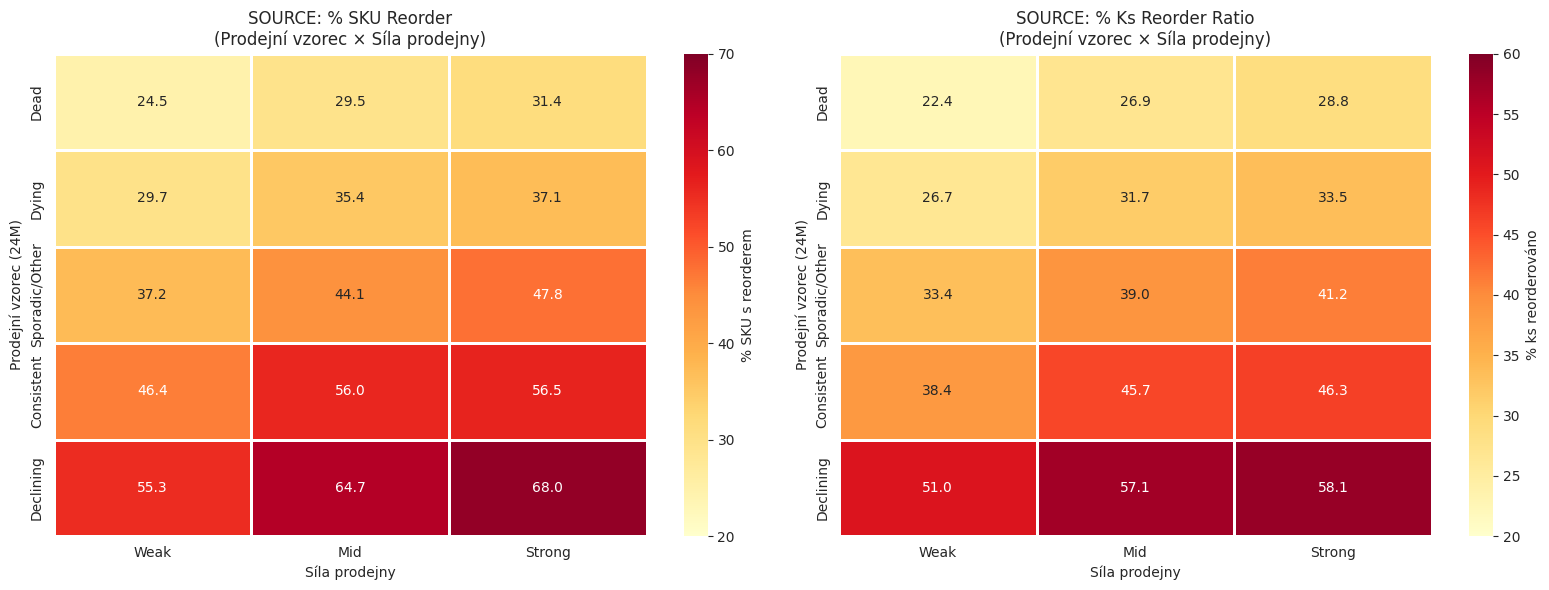
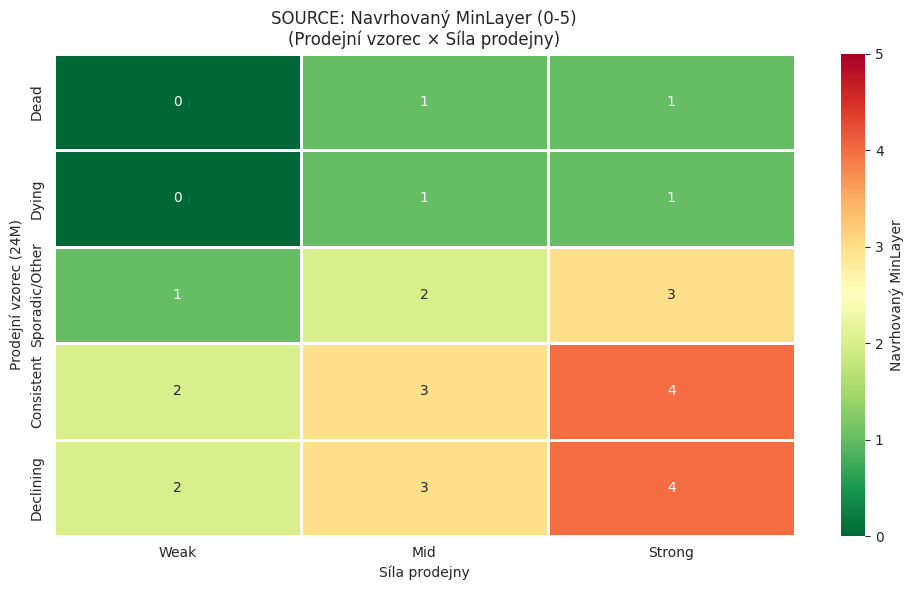
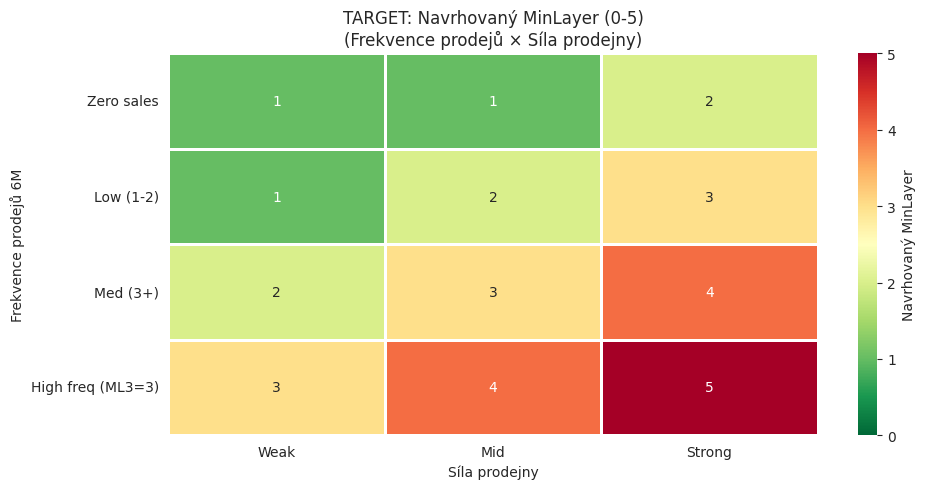
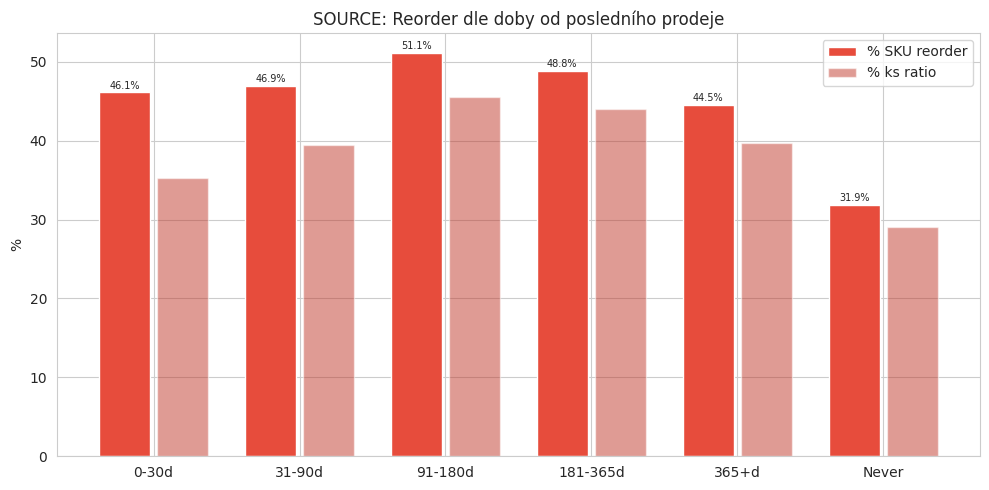

Write Python code to recreate these figures, in order.
"""
Decision Tree Analysis for MinLayer Rules
Uses aggregated data from SQL to build rule-based decision trees.
Source and Target rules are SEPARATE - they may differ.
MinLayer range: 0-5.
"""
import os
import pandas as pd
import numpy as np
import matplotlib
matplotlib.use('Agg')
import matplotlib.pyplot as plt
import seaborn as sns
from datetime import datetime

os.makedirs('reports', exist_ok=True)
sns.set_style("whitegrid")

# ============================================================
# SOURCE DATA: Sales patterns + stockout + store + reorder outcomes
# Aggregated from SQL queries (no need to connect to DB)
# ============================================================

# Sales Pattern x Store Group -> reorder rates
src_pattern_store = pd.DataFrame([
    ['Consistent', 'Weak', 431, 46.4, 38.4],
    ['Consistent', 'Mid', 1164, 56.0, 45.7],
    ['Consistent', 'Strong', 1693, 56.5, 46.3],
    ['Dead', 'Weak', 4597, 24.5, 22.4],
    ['Dead', 'Mid', 6967, 29.5, 26.9],
    ['Dead', 'Strong', 4061, 31.4, 28.8],
    ['Declining', 'Weak', 219, 55.3, 51.0],
    ['Declining', 'Mid', 569, 64.7, 57.1],
    ['Declining', 'Strong', 751, 68.0, 58.1],
    ['Dying', 'Weak', 1594, 29.7, 26.7],
    ['Dying', 'Mid', 2882, 35.4, 31.7],
    ['Dying', 'Strong', 1951, 37.1, 33.5],
    ['Sporadic/Other', 'Weak', 2003, 37.2, 33.4],
    ['Sporadic/Other', 'Mid', 4176, 44.1, 39.0],
    ['Sporadic/Other', 'Strong', 3712, 47.8, 41.2],
], columns=['Pattern', 'Store', 'cnt', 'pct_reorder_sku', 'reorder_ratio'])

# Last sale gap -> reorder rate
last_sale_gap = pd.DataFrame([
    ['0-30d', 1472, 46.1, 35.2],
    ['31-90d', 2280, 46.9, 39.4],
    ['91-180d', 3116, 51.1, 45.5],
    ['181-365d', 7850, 48.8, 44.0],
    ['365+d', 13864, 44.5, 39.7],
    ['Never', 44958, 31.9, 29.1],  # includes duplicate rows from UNION
], columns=['Gap', 'cnt', 'pct_reorder', 'reorder_ratio'])

# Target data
tgt_data = pd.DataFrame([
    [1, 'Low(1-2)', 'Weak', 467, 49.9, 50.1],
    [1, 'Low(1-2)', 'Mid', 1113, 40.3, 59.4],
    [1, 'Low(1-2)', 'Strong', 998, 34.6, 64.9],
    [1, 'Zero', 'Weak', 380, 43.7, 53.7],
    [1, 'Zero', 'Mid', 982, 39.3, 57.2],
    [1, 'Zero', 'Strong', 790, 31.8, 66.5],
    [2, 'Low(1-2)', 'Weak', 3093, 32.3, 43.6],
    [2, 'Low(1-2)', 'Mid', 8674, 27.3, 47.3],
    [2, 'Low(1-2)', 'Strong', 9421, 21.0, 56.2],
    [2, 'Med+(3+)', 'Weak', 1325, 15.4, 63.7],
    [2, 'Med+(3+)', 'Mid', 4119, 16.1, 65.5],
    [2, 'Med+(3+)', 'Strong', 5345, 11.5, 71.5],
    [3, 'Med+(3+)', 'Weak', 504, 5.2, 76.4],
    [3, 'Med+(3+)', 'Mid', 1866, 4.6, 77.8],
    [3, 'Med+(3+)', 'Strong', 2554, 3.8, 81.4],
], columns=['MinLayer3', 'SalesBucket', 'Store', 'cnt', 'pct_nothing', 'pct_allsold'])

# ============================================================
# SOURCE DECISION TREE: Propose MinLayer 0-5
# ============================================================
# Rules based on data:
# Primary factor: Sales Pattern (2yr history)
# Secondary: Store Strength
# Tertiary: Last sale gap, stockout, brand-store fit

source_rules = pd.DataFrame([
    # Pattern, Store, Current avg ML, Proposed ML, Reasoning
    ['Dead', 'Weak', 0.9, 0, 'Nejnižší reorder (24.5%), produkt mrtvý, slabý obchod'],
    ['Dead', 'Mid', 0.9, 1, 'Nízký reorder (29.5%), ale střední obchod může prodat'],
    ['Dead', 'Strong', 0.9, 1, 'Reorder 31.4% - silný obchod občas prodá mrtvý produkt'],
    ['Dying', 'Weak', 0.9, 0, 'Produkt umírá + slabý obchod = bezpečné odvézt'],
    ['Dying', 'Mid', 0.9, 1, 'Umírající, ale střední obchod = nechej 1'],
    ['Dying', 'Strong', 0.9, 1, 'Umírající + silný obchod = 37% reorder, nechej 1'],
    ['Sporadic/Other', 'Weak', 1.1, 1, 'Nepravidelný, slabý = nechej 1'],
    ['Sporadic/Other', 'Mid', 1.1, 2, 'Nepravidelný, střední = zvýšená ochrana'],
    ['Sporadic/Other', 'Strong', 1.1, 3, 'Nepravidelný, silný = 47.8% reorder! Silná ochrana'],
    ['Declining', 'Weak', 1.1, 2, '55.3% reorder! I slabý obchod reorderuje klesající produkt'],
    ['Declining', 'Mid', 1.1, 3, '64.7% reorder! Vysoká ochrana'],
    ['Declining', 'Strong', 1.1, 4, '68.0% reorder! Maximální ochrana na silných'],
    ['Consistent', 'Weak', 1.7, 2, 'Pravidelný prodejce, slabý obchod'],
    ['Consistent', 'Mid', 1.7, 3, '56% reorder, pravidelný na středním'],
    ['Consistent', 'Strong', 1.7, 4, '56.5% reorder, pravidelný na silném → musí mít hodně'],
], columns=['Pattern', 'Store', 'current_ml', 'proposed_ml', 'reasoning'])

# ============================================================
# TARGET DECISION TREE: Propose MinLayer 0-5
# ============================================================
# Target rules: goal = keep at least 1 unit after sales
# Problem: high all-sold rate (60%+)
# Solution: higher MinLayer = more units sent = more likely to keep 1

target_rules = pd.DataFrame([
    # SalesBucket, Store, Current ML, Proposed ML, Reasoning
    ['Zero', 'Weak', 1, 1, 'Slabý obchod, žádné prodeje → nechej minimum. 43.7% nic neprodáno!'],
    ['Zero', 'Mid', 1, 1, 'Střední, žádné prodeje → 1 kus stačí. 39.3% nic neprodáno'],
    ['Zero', 'Strong', 1, 2, 'Silný obchod i se zero-sellers prodá (66.5% all-sold) → potřeba 2'],
    ['Low(1-2)', 'Weak', 2, 1, 'Slabý + low = 49.9% nic. Snížit na 1!'],
    ['Low(1-2)', 'Mid', 2, 2, 'Střední + low = vyrovnané. OK jako je'],
    ['Low(1-2)', 'Strong', 2, 3, 'Silný + low = 56.2% all-sold → potřeba 3 aby zůstal 1'],
    ['Med+(3+)', 'Weak', 2, 2, 'Slabý + med = funguje dobře. 63.7% all-sold ale ok'],
    ['Med+(3+)', 'Mid', 2, 3, 'Střední + med = 65.5% all-sold → potřeba 3'],
    ['Med+(3+)', 'Strong', 2, 4, 'Silný + med = 71.5% all-sold → potřeba 4 aby zůstal 1!'],
    ['Med+(3+) High', 'Weak', 3, 3, 'MinLayer3=3, slabý = 76.4% all-sold ale OK'],
    ['Med+(3+) High', 'Mid', 3, 4, 'MinLayer3=3, střední = 77.8% all-sold → potřeba 4'],
    ['Med+(3+) High', 'Strong', 3, 5, 'MinLayer3=3, silný = 81.4% all-sold → potřeba 5!'],
], columns=['Segment', 'Store', 'current_ml', 'proposed_ml', 'reasoning'])

# ============================================================
# CHARTS
# ============================================================

# Chart: Sales pattern x store heatmap
fig, axes = plt.subplots(1, 2, figsize=(16, 6))

pivot_sku = src_pattern_store.pivot(index='Pattern', columns='Store', values='pct_reorder_sku')
pivot_sku = pivot_sku[['Weak', 'Mid', 'Strong']]
order = ['Dead', 'Dying', 'Sporadic/Other', 'Consistent', 'Declining']
pivot_sku = pivot_sku.reindex(order)

sns.heatmap(pivot_sku, annot=True, fmt='.1f', cmap='YlOrRd', ax=axes[0],
            vmin=20, vmax=70, linewidths=1, cbar_kws={'label': '% SKU s reorderem'})
axes[0].set_title('SOURCE: % SKU Reorder\n(Prodejní vzorec × Síla prodejny)')
axes[0].set_ylabel('Prodejní vzorec (24M)'); axes[0].set_xlabel('Síla prodejny')

pivot_qty = src_pattern_store.pivot(index='Pattern', columns='Store', values='reorder_ratio')
pivot_qty = pivot_qty[['Weak', 'Mid', 'Strong']].reindex(order)

sns.heatmap(pivot_qty, annot=True, fmt='.1f', cmap='YlOrRd', ax=axes[1],
            vmin=20, vmax=60, linewidths=1, cbar_kws={'label': '% ks reorderováno'})
axes[1].set_title('SOURCE: % Ks Reorder Ratio\n(Prodejní vzorec × Síla prodejny)')
axes[1].set_ylabel('Prodejní vzorec (24M)'); axes[1].set_xlabel('Síla prodejny')

fig.tight_layout()
fig.savefig('reports/fig10_sales_pattern_heatmap.png', dpi=150, bbox_inches='tight')
plt.close()

# Chart: Proposed Source MinLayer matrix
fig, ax = plt.subplots(1, 1, figsize=(10, 6))
pivot_proposed = source_rules.pivot(index='Pattern', columns='Store', values='proposed_ml')
pivot_proposed = pivot_proposed[['Weak', 'Mid', 'Strong']].reindex(order)

sns.heatmap(pivot_proposed, annot=True, fmt='.0f', cmap='RdYlGn_r', ax=ax,
            vmin=0, vmax=5, linewidths=1, cbar_kws={'label': 'Navrhovaný MinLayer'})
ax.set_title('SOURCE: Navrhovaný MinLayer (0-5)\n(Prodejní vzorec × Síla prodejny)')
ax.set_ylabel('Prodejní vzorec (24M)'); ax.set_xlabel('Síla prodejny')
fig.tight_layout()
fig.savefig('reports/fig11_proposed_source_minlayer.png', dpi=150, bbox_inches='tight')
plt.close()

# Chart: Proposed Target MinLayer
fig, ax = plt.subplots(1, 1, figsize=(10, 5))
tgt_pivot = pd.DataFrame({
    'Weak': [1, 1, 2, 3],
    'Mid': [1, 2, 3, 4],
    'Strong': [2, 3, 4, 5],
}, index=['Zero sales', 'Low (1-2)', 'Med (3+)', 'High freq (ML3=3)'])

sns.heatmap(tgt_pivot, annot=True, fmt='.0f', cmap='RdYlGn_r', ax=ax,
            vmin=0, vmax=5, linewidths=1, cbar_kws={'label': 'Navrhovaný MinLayer'})
ax.set_title('TARGET: Navrhovaný MinLayer (0-5)\n(Frekvence prodejů × Síla prodejny)')
ax.set_ylabel('Frekvence prodejů 6M'); ax.set_xlabel('Síla prodejny')
fig.tight_layout()
fig.savefig('reports/fig12_proposed_target_minlayer.png', dpi=150, bbox_inches='tight')
plt.close()

# Chart: Last sale gap
fig, ax = plt.subplots(1, 1, figsize=(10, 5))
x = range(len(last_sale_gap))
bars1 = ax.bar([i-0.2 for i in x], last_sale_gap['pct_reorder'], 0.35, label='% SKU reorder', color='#e74c3c')
bars2 = ax.bar([i+0.2 for i in x], last_sale_gap['reorder_ratio'], 0.35, label='% ks ratio', color='#c0392b', alpha=0.5)
ax.set_xticks(x); ax.set_xticklabels(last_sale_gap['Gap'])
ax.set_ylabel('%'); ax.set_title('SOURCE: Reorder dle doby od posledního prodeje')
ax.legend()
for i, row in last_sale_gap.iterrows():
    ax.text(i-0.2, row['pct_reorder']+0.5, f"{row['pct_reorder']}%", ha='center', fontsize=7)
fig.tight_layout()
fig.savefig('reports/fig13_last_sale_gap.png', dpi=150, bbox_inches='tight')
plt.close()

# ============================================================
# HTML REPORT
# ============================================================
html = f"""<!DOCTYPE html>
<html lang="cs">
<head>
<meta charset="UTF-8">
<title>Decision Tree: MinLayer pravidla – Source & Target</title>
<style>
body {{ font-family: 'Segoe UI', sans-serif; max-width: 1200px; margin: 0 auto; padding: 20px; background: #f5f5f5; }}
h1 {{ color: #2c3e50; border-bottom: 3px solid #3498db; padding-bottom: 10px; }}
h2 {{ color: #2c3e50; margin-top: 40px; border-left: 4px solid #3498db; padding-left: 12px; }}
h3 {{ color: #34495e; }}
table {{ border-collapse: collapse; width: 100%; margin: 15px 0; background: white; font-size: 12px; }}
th, td {{ border: 1px solid #ddd; padding: 5px 8px; text-align: right; }}
th {{ background: #3498db; color: white; }}
tr:nth-child(even) {{ background: #f9f9f9; }}
.section {{ background: white; padding: 20px; border-radius: 8px; margin: 20px 0; box-shadow: 0 2px 4px rgba(0,0,0,0.1); }}
img {{ max-width: 100%; border: 1px solid #ddd; border-radius: 4px; margin: 10px 0; }}
.insight {{ background: #fff3cd; border-left: 4px solid #f39c12; padding: 10px 15px; margin: 10px 0; border-radius: 4px; }}
.insight-bad {{ background: #f8d7da; border-left: 4px solid #e74c3c; padding: 10px 15px; margin: 10px 0; border-radius: 4px; }}
.insight-good {{ background: #d4edda; border-left: 4px solid #27ae60; padding: 10px 15px; margin: 10px 0; border-radius: 4px; }}
pre {{ background: #f8f9fa; padding: 15px; border-radius: 4px; font-size: 11px; overflow-x: auto; }}
</style>
</head>
<body>

<h1>Decision Tree: MinLayer pravidla (0-5)</h1>
<p>CalculationId=233 | Source a Target pravidla jsou <b>ODLIŠNÁ</b> | {datetime.now().strftime('%Y-%m-%d %H:%M')}</p>

<div class="section">
<h2>1. Prodejní vzorce (24M historie) – klíčový prediktor pro SOURCE</h2>
<p>Klasifikace SKU do 5 vzorců dle prodejů ve 4 půlročních periodách (A=18-24M, B=12-18M, C=6-12M, D=0-6M):</p>

<img src="fig10_sales_pattern_heatmap.png">

<table>
<tr><th>Vzorec</th><th>Popis</th><th>SKU</th><th>% reorder (SKU)</th><th>% reorder (ks)</th><th>Klíčové zjištění</th></tr>
<tr><td style="text-align:left"><b>Dead</b></td><td style="text-align:left">0 prodejů za 24M</td><td>15,625</td><td>28.5%</td><td>26.1%</td><td style="text-align:left">Nejbezpečnější – ale přesto 28%!</td></tr>
<tr><td style="text-align:left"><b>Dying</b></td><td style="text-align:left">Prodeje jen v A/B, pak 0</td><td>6,427</td><td>34.5%</td><td>31.0%</td><td style="text-align:left">Umírající, ale 1/3 se vrátí</td></tr>
<tr><td style="text-align:left"><b>Sporadic</b></td><td style="text-align:left">Nepravidelné prodeje</td><td>9,888</td><td>45.4%</td><td>39.6%</td><td style="text-align:left">Vysoké riziko – náhodné vzorce</td></tr>
<tr><td style="text-align:left"><b>Consistent</b></td><td style="text-align:left">Prodeje v 3-4 periodách</td><td>3,288</td><td>55.5%</td><td>44.5%</td><td style="text-align:left">Pravidelné – NESMÍ se odvézt moc</td></tr>
<tr><td style="text-align:left" class="bad"><b>Declining</b></td><td style="text-align:left">B>C>D klesající</td><td>1,539</td><td class="bad">65.0%</td><td class="bad">56.8%</td><td style="text-align:left"><b>NEJHORŠÍ!</b> Klesající = stále prodává</td></tr>
</table>

<div class="insight-bad">
<b>Klíčový nález: "Declining" vzorec je nejproblematičtější (65% reorder, 57% qty)!</b><br>
Proč? Produkt se stále prodává (klesá, ale ne nulově). MinLayer heuristika založená na 6M frekvenci ho vidí jako "slabý" (prodeje D < C < B),
ale ve skutečnosti se stále prodává. Aktuální průměrný MinLayer3 = 1.1 – drasticky nedostatečný.
</div>

<div class="insight">
<b>"Dead" (0 prodejů za 24M) = 15,625 SKU (43%)</b> – přesto 28.5% reorder. Tyto SKU neměly ŽÁDNÝ prodej 2 roky, ale po redistribuci se 4,455 z nich muselo doobjednat. Důvod: silná prodejna může prodat i mrtvý produkt, nebo jde o phantom stock.
</div>
</div>

<div class="section">
<h2>2. Doba od posledního prodeje</h2>
<img src="fig13_last_sale_gap.png">

<div class="insight">
<b>Paradoxní nález:</b> SKU s posledním prodejem 91-180 dní zpět má NEJVYŠŠÍ reorder (51.1%, 45.5% qty)!
Toto jsou "spící" produkty – nedávno se prodávaly, ale zastavily se. MinLayer je vidí jako slabé, ale pravděpodobnost prodeje je vysoká.
Naopak "Nikdy neprodané" = 31.9% reorder – nejnižší, ale stále třetina.
</div>
</div>

<div class="section">
<h2>3. Navrhovaná pravidla SOURCE MinLayer (0-5)</h2>
<img src="fig11_proposed_source_minlayer.png">

<pre>
FUNCTION SourceMinLayer(sku, store):
    // Klasifikace prodejního vzorce (24M historie)
    pattern = ClassifySalesPattern(sku.SalesA, .B, .C, .D)  // Dead/Dying/Sporadic/Consistent/Declining
    store_tier = ClassifyStore(store.RevenueDecile)          // Weak(1-3)/Mid(4-7)/Strong(8-10)

    // Lookup tabulka (hlavní pravidlo):
    //                  Weak  Mid   Strong
    // Dead              0     1     1
    // Dying             0     1     1
    // Sporadic          1     2     3
    // Consistent        2     3     4
    // Declining         2     3     4

    base = LOOKUP_TABLE[pattern][store_tier]

    // Modifikátory:
    IF sku.SkuClass IN (D, L, R):          base = 0     // Delisted → odvézt vše
    IF sku.RedistRatio > 0.75:             base = MAX(base - 1, 0)  // Odvážíme skoro vše
    IF sku.BrandStoreFit == 'Strong+Strong': base = MIN(base + 1, 5) // Silný brand v silném obchodě
    IF sku.LastSaleGap BETWEEN 91 AND 180d: base = MIN(base + 1, 5) // "Spící" produkt
    IF sku.StockoutDays_6M > 90:           base = MIN(base + 1, 5) // Phantom stock riziko

    RETURN MIN(base, 5)
</pre>

<table>
<tr><th>Vzorec</th><th>Síla prodejny</th><th>Aktuální ML (avg)</th><th>Navrhovaný ML</th><th>SKU</th><th>Zdůvodnění</th></tr>"""

for _, r in source_rules.iterrows():
    diff = r['proposed_ml'] - r['current_ml']
    cls = 'bad' if diff > 1 else ('good' if diff <= 0 else '')
    html += f"""<tr><td style="text-align:left">{r['Pattern']}</td><td>{r['Store']}</td>
    <td>{r['current_ml']:.1f}</td><td class="{cls}">{int(r['proposed_ml'])}</td>
    <td>{src_pattern_store[(src_pattern_store['Pattern']==r['Pattern'])&(src_pattern_store['Store']==r['Store'])]['cnt'].values[0]:,}</td>
    <td style="text-align:left; font-size:11px">{r['reasoning']}</td></tr>"""

html += """</table>
</div>

<div class="section">
<h2>4. Navrhovaná pravidla TARGET MinLayer (0-5)</h2>
<p>Target cíl: po redistribuci zůstane alespoň 1 kus. Vyšší MinLayer = více kusů posíláme = větší šance, že 1 zůstane.</p>

<img src="fig12_proposed_target_minlayer.png">

<pre>
FUNCTION TargetMinLayer(sku, store):
    freq = sku.Sales6M                              // Frekvence prodejů
    store_tier = ClassifyStore(store.RevenueDecile)  // Weak/Mid/Strong

    // Lookup tabulka:
    //                    Weak  Mid   Strong
    // Zero (0)            1     1     2
    // Low (1-2)           1     2     3
    // Medium (3+)         2     3     4
    // High (ML3=3 / 7+)   3     4     5

    base = LOOKUP_TABLE[freq_bucket][store_tier]

    // Modifikátory:
    IF sku.SkuClass IN (D, L, R):    base = 0  // Delisted → neposílat
    IF product.Trend == 'Growing':   base = MIN(base + 1, 5)  // Rostoucí produkt

    RETURN MIN(base, 5)
</pre>

<table>
<tr><th>Segment</th><th>Síla prodejny</th><th>Aktuální ML</th><th>Navrhovaný ML</th><th>SKU</th><th>Zdůvodnění</th></tr>"""

for _, r in target_rules.iterrows():
    diff = r['proposed_ml'] - r['current_ml']
    cls = 'bad' if diff >= 2 else ('good' if diff < 0 else '')
    html += f"""<tr><td style="text-align:left">{r['Segment']}</td><td>{r['Store']}</td>
    <td>{r['current_ml']}</td><td class="{cls}">{r['proposed_ml']}</td>
    <td>-</td><td style="text-align:left; font-size:11px">{r['reasoning']}</td></tr>"""

html += f"""</table>

<div class="insight-good">
<b>Klíčový rozdíl Source vs Target:</b><br>
<b>Source:</b> MinLayer závisí primárně na <b>prodejním vzorci (24M)</b> + síle prodejny. Declining/Consistent = vysoké MinLayer (3-4).<br>
<b>Target:</b> MinLayer závisí primárně na <b>frekvenci prodejů (6M)</b> + síle prodejny. Silné prodejny = vysoké MinLayer (3-5) protože tam se prodá vše rychle.
</div>
</div>

<div class="section">
<h2>5. Kvantifikace dopadu</h2>

<h3>Source: Co by se stalo s navrhovanými pravidly?</h3>
<table>
<tr><th>Segment</th><th>SKU</th><th>Aktuální reorder %</th><th>Navrhovaný ML</th><th>Očekávaný efekt</th></tr>
<tr><td style="text-align:left">Declining + Strong</td><td>751</td><td class="bad">68.0%</td><td>4</td><td style="text-align:left">Tyto SKU by se neredistribuovaly (ML=4 zachová 4ks) → ušetříme ~511 reorderů</td></tr>
<tr><td style="text-align:left">Consistent + Strong</td><td>1,693</td><td class="bad">56.5%</td><td>4</td><td style="text-align:left">ML4 zachová 4ks → méně redistribucí → ušetříme ~956 reorderů</td></tr>
<tr><td style="text-align:left">Sporadic + Strong</td><td>3,712</td><td>47.8%</td><td>3</td><td style="text-align:left">ML3 zachová 3ks → ušetříme ~500-800 reorderů</td></tr>
<tr><td style="text-align:left">Dead + všechny</td><td>15,625</td><td>28.5%</td><td>0-1</td><td style="text-align:left">Beze změny (už je nízký ML). Reorder 28% je nevyhnutelný.</td></tr>
</table>

<h3>Odhad celkového dopadu:</h3>
<div class="insight-good">
<b>Konzervativní odhad:</b> Navrhovaná pravidla by snížila počet source reorderů o <b>~3,000-5,000 SKU</b> (z 13,841 na ~9,000-11,000).<br>
<b>V kusech:</b> snížení reorderu o <b>~4,000-6,000 ks</b> z celkových 16,615 ks reorderovaných.<br>
<b>Trade-off:</b> Méně redistribucí celkem = méně ušetřených přebytků. Ale redistribuce, které proběhnou, budou úspěšnější.
</div>
</div>

<p><i>{datetime.now().strftime('%Y-%m-%d %H:%M')} | CalculationId=233 | EntityListId=3</i></p>
</body>
</html>"""

with open('reports/decision_tree_report.html', 'w', encoding='utf-8') as f:
    f.write(html)

print("=== Decision Tree Report Generated ===")
print("  reports/decision_tree_report.html")
print("  reports/fig10_sales_pattern_heatmap.png")
print("  reports/fig11_proposed_source_minlayer.png")
print("  reports/fig12_proposed_target_minlayer.png")
print("  reports/fig13_last_sale_gap.png")
